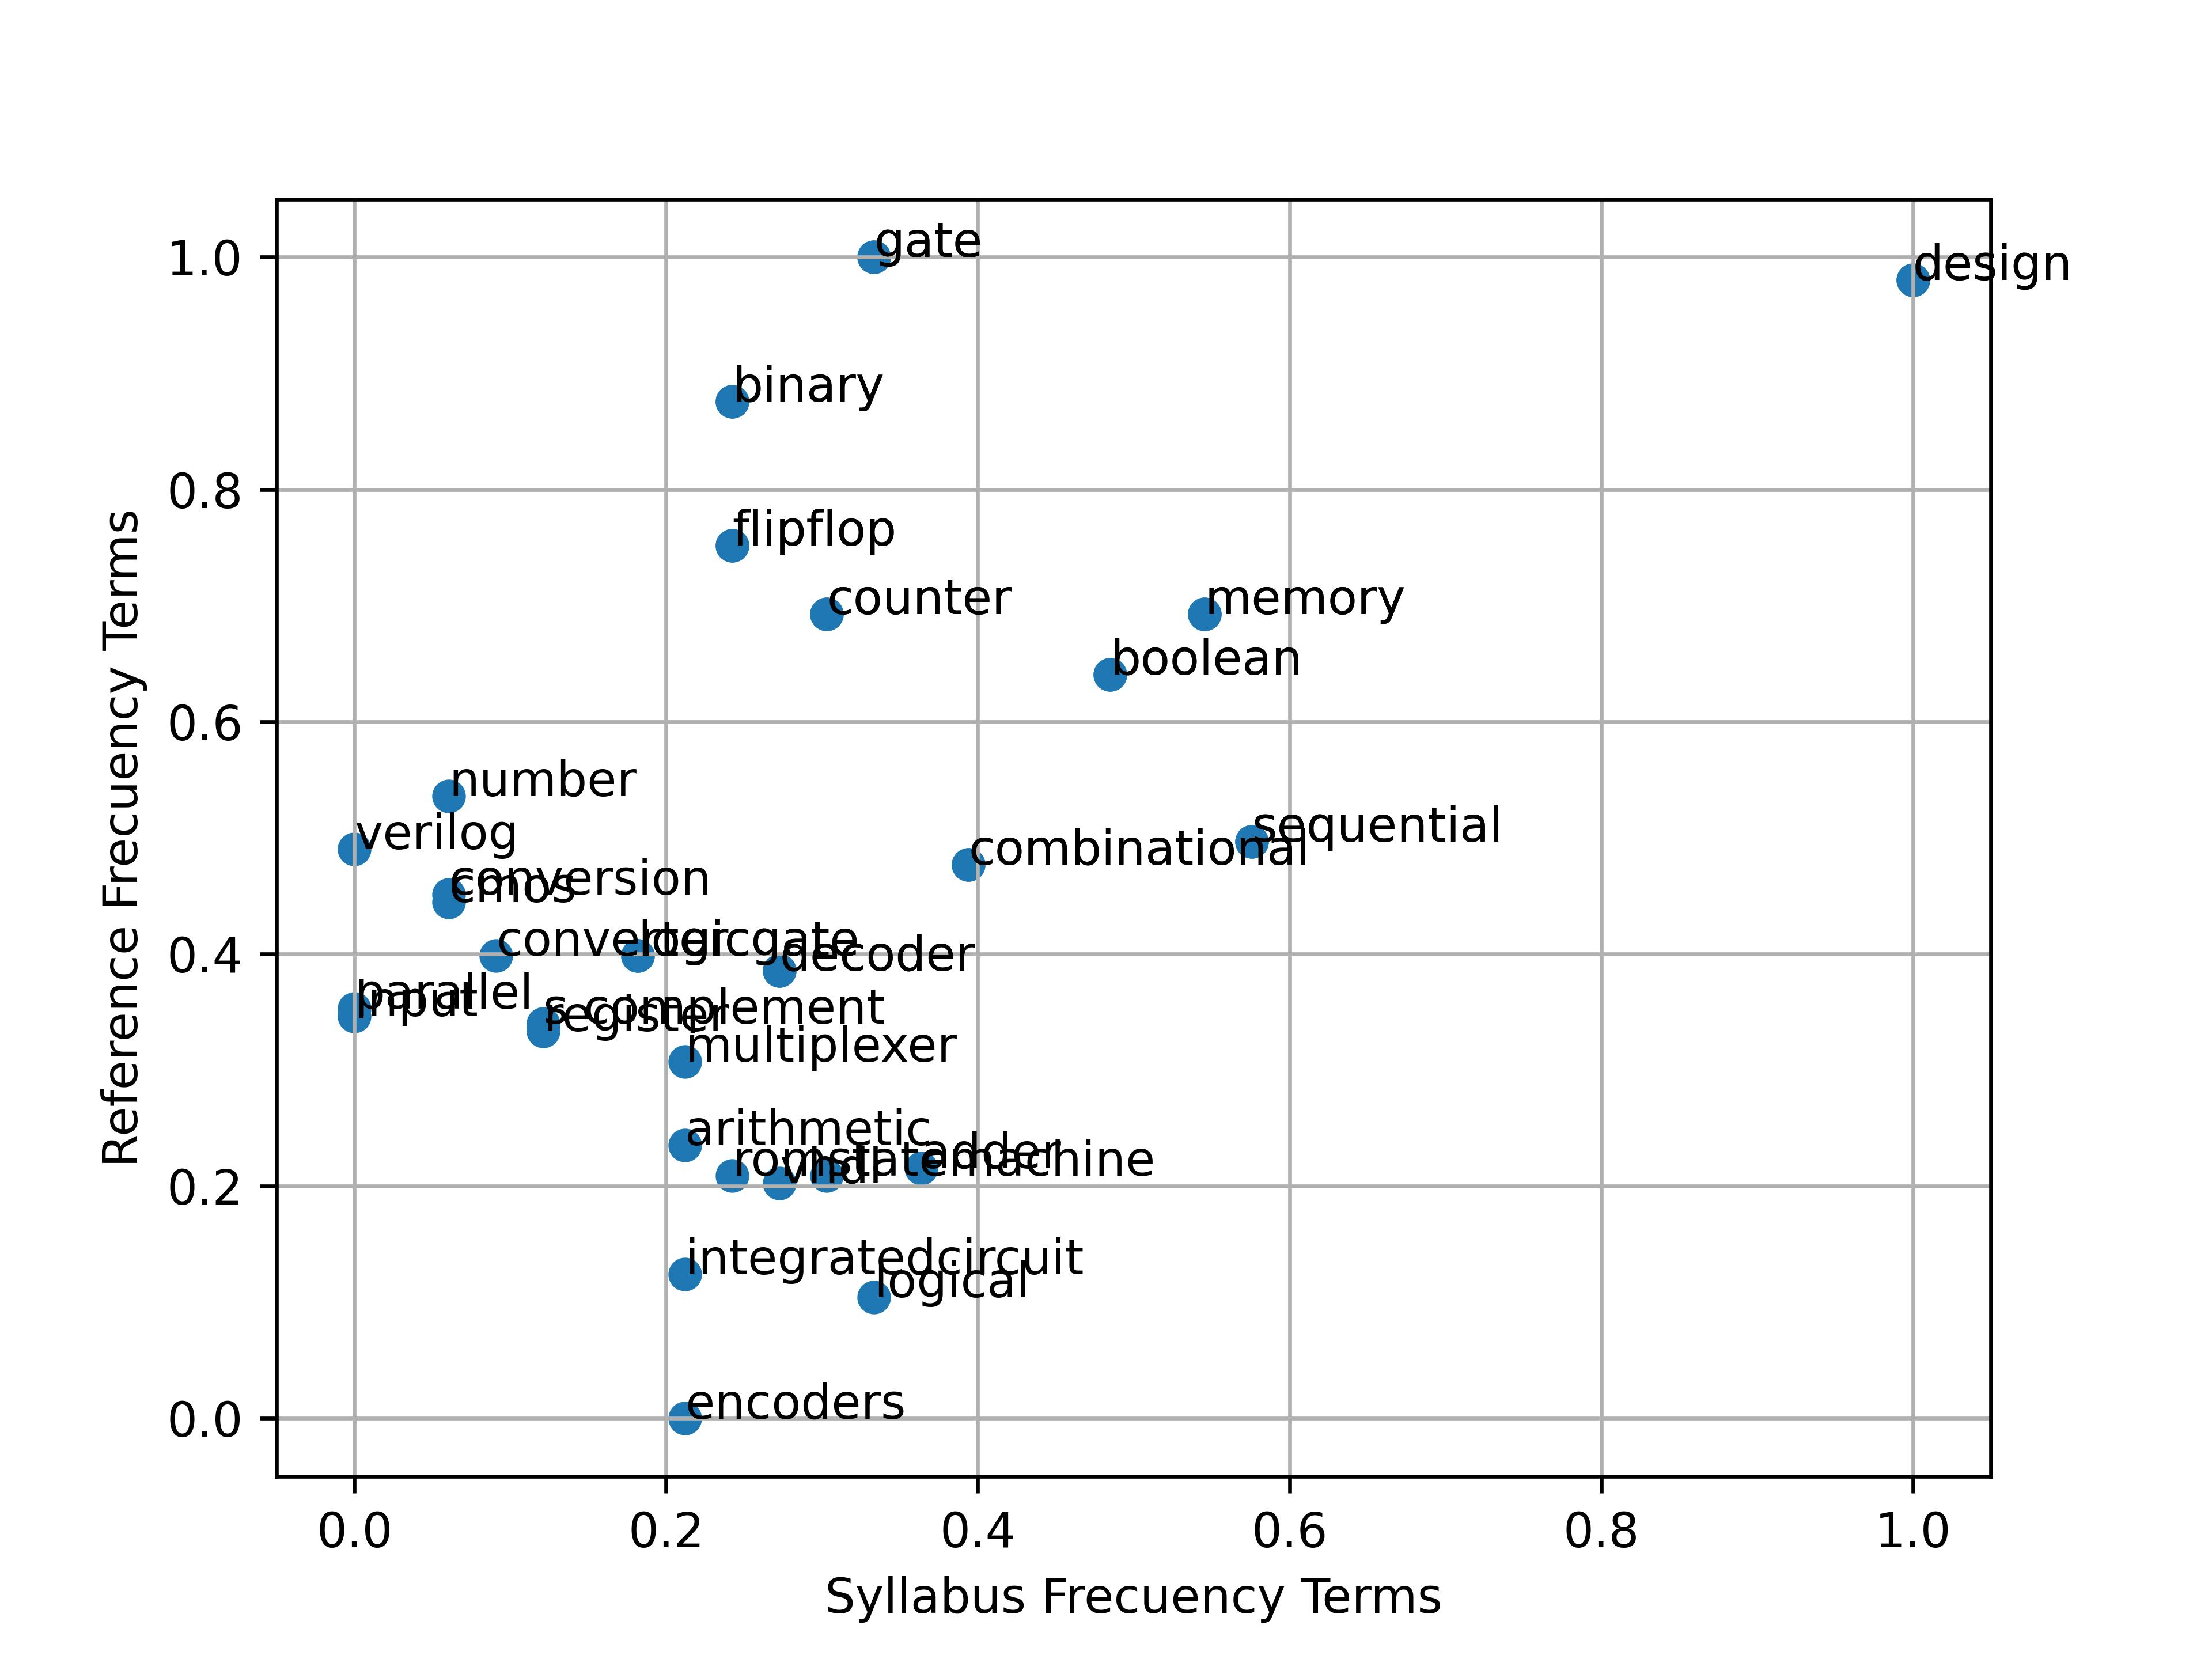

Source data for this figure (header and first rows):
design; 1.0; 0.9803921568627451
sequential; 0.5758; 0.4967
memory; 0.5455; 0.6928
boolean; 0.4848; 0.6405
combinational; 0.3939; 0.4771
adder; 0.3636; 0.2157
logical; 0.3333; 0.1046
gate; 0.3333; 1.0
statemachine; 0.303; 0.2092
counter; 0.303; 0.6928
vhdl; 0.2727; 0.2026
decoder; 0.2727; 0.3856
binary; 0.2424; 0.8758
rom; 0.2424; 0.2092
flipflop; 0.2424; 0.7516
arithmetic; 0.2121; 0.2353
integratedcircuit; 0.2121; 0.1242
encoders; 0.2121; 0
multiplexer; 0.2121; 0.3072
logicgate; 0.1818; 0.3987
synchronous; 0.1515; 0.06536
bcd; 0.1515; 0.3072
operations; 0.1515; 0.09804
demultiplexer; 0.1515; 0.08497
subtractor; 0.1515; 0.0719
alu; 0.1515; 0.04575
fpga; 0.1515; 0.2745
cpld; 0.1515; 0.0719
microcontroller; 0.1515; 0.1046
architectures; 0.1515; 0.04575
comparator; 0.1515; 0.09804
numbering; 0.1212; 0.01961
magnitude; 0.1212; 0.03922
sum; 0.1212; 0.1373
product; 0.1212; 0.1176
ttl; 0.1212; 0.3007
register; 0.1212; 0.3333
processor; 0.1212; 0.1176
fundamental; 0.1212; 0.04575
plds; 0.1212; 0
combinatorial; 0.1212; 0
shift register; 0.1212; 0.3268
s complement; 0.1212; 0.3399
finite statemachine; 0.1212; 0.05229
asynchronous; 0.09091; 0.1503
octal; 0.09091; 0.1438
decimal; 0.09091; 0.1961
hexadecimal; 0.09091; 0.1046
gray; 0.09091; 0.1242
integers; 0.09091; 0
complement; 0.09091; 0.06536
canonical; 0.09091; 0.07843
simplification; 0.09091; 0.2614
nand; 0.09091; 0.1634
full; 0.09091; 0.01961
mealy; 0.09091; 0.02614
moore; 0.09091; 0.03268
ram; 0.09091; 0.0915
analog; 0.09091; 0.2549
abel; 0.09091; 0
hardware; 0.09091; 0.0915
... 1,081 more rows
